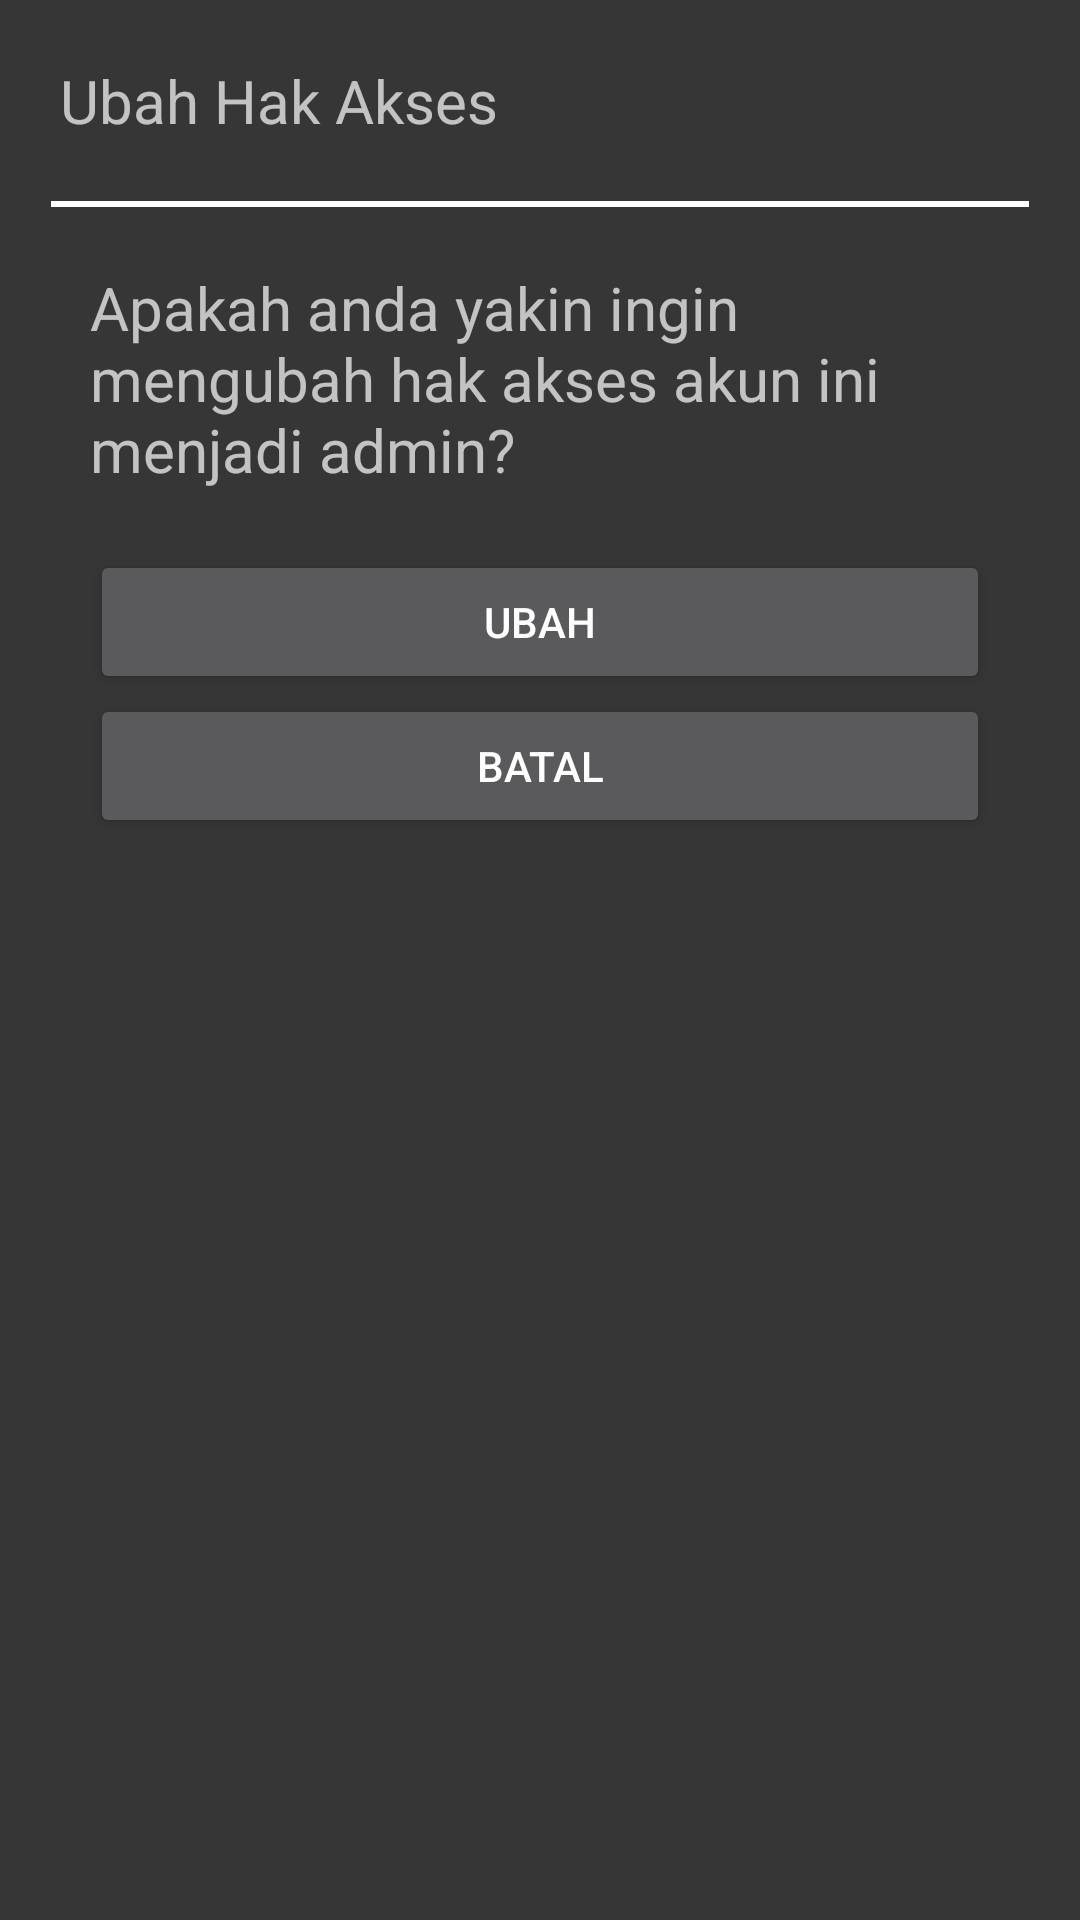

Android layout source for this screen:
<!-- AndroidManifest.xml: application theme Theme.StockWise -->
<!-- res/layout/popup_ubah_hak_akses.xml -->
<?xml version="1.0" encoding="utf-8"?>
<LinearLayout
    xmlns:android="http://schemas.android.com/apk/res/android"
    android:layout_width="match_parent"
    android:layout_height="wrap_content"
    android:orientation="vertical"
    android:background="@color/gray_background">
    <TextView
        android:layout_width="match_parent"
        android:layout_height="wrap_content"
        android:text="Ubah Hak Akses"
        android:textSize="20dp"
        android:layout_margin="20dp"/>
    <View
        android:layout_width="match_parent"
        android:layout_height="2dp"
        android:background="@color/white"
        android:layout_marginHorizontal="17dp"/>
    <LinearLayout
        android:layout_width="match_parent"
        android:layout_height="match_parent"
        android:orientation="vertical"
        android:layout_marginHorizontal="30dp"
        android:layout_marginTop="20dp">
        <TextView
            android:id="@+id/accessTextView"
            android:layout_width="wrap_content"
            android:layout_height="wrap_content"
            android:text="Apakah anda yakin ingin mengubah hak akses akun ini menjadi admin?"
            android:layout_gravity="center"
            android:textSize="20dp"
            android:layout_marginBottom="20dp"/>

        <Button
            android:id="@+id/changeAdminButton"
            android:layout_width="match_parent"
            android:layout_height="wrap_content"
            android:text="Ubah"
            android:layout_gravity="center"/>
        <Button
            android:id="@+id/cancelAccessButton"
            android:layout_width="match_parent"
            android:layout_height="wrap_content"
            android:text="Batal"
            android:layout_gravity="center"
            android:layout_marginBottom="20dp"/>
    </LinearLayout>
</LinearLayout>
<!-- resources referenced by this layout -->
<resources>
  <color name="gray_background">#363636</color>
  <color name="white">#FFFFFFFF</color>
  <style name="Theme.StockWise" parent="Base.Theme.StockWise" />
  <style name="Base.Theme.StockWise" parent="Theme.MaterialComponents.NoActionBar">
          
          
      </style>
</resources>
